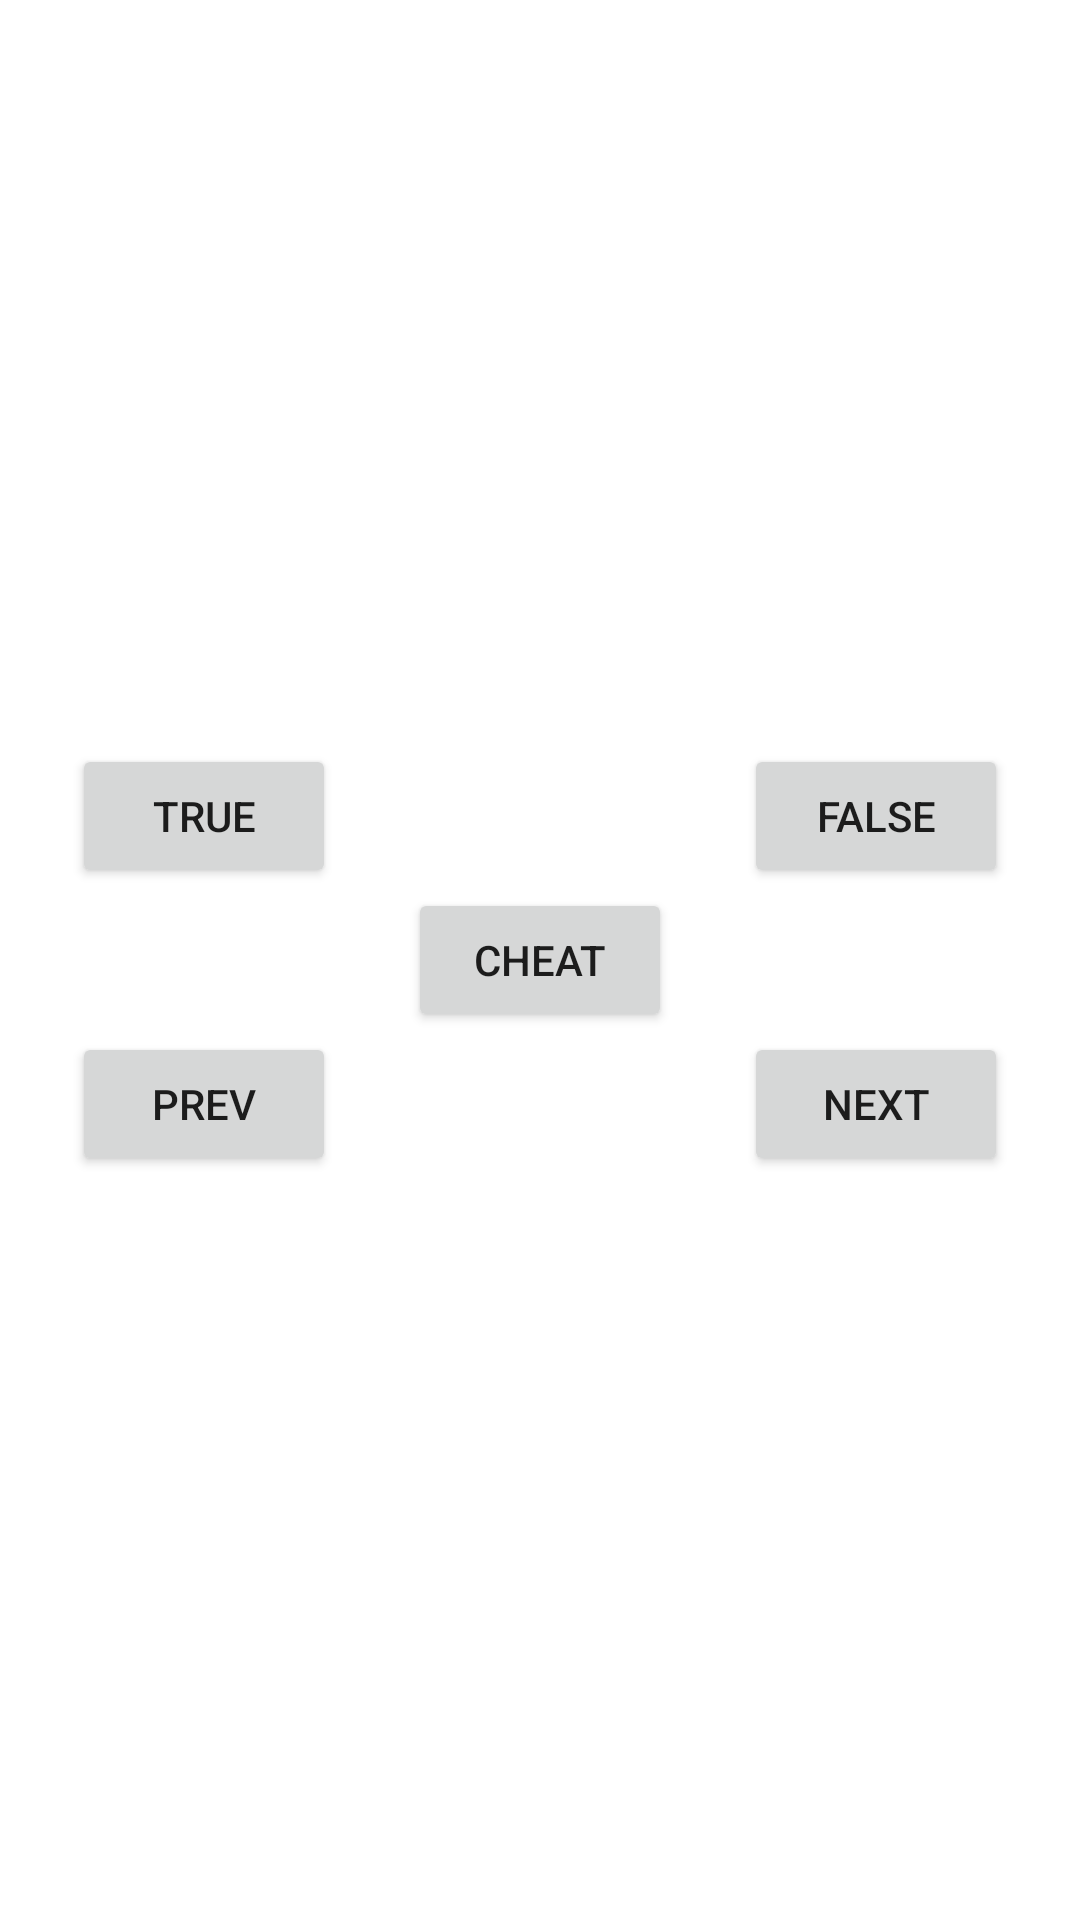

Android layout source for this screen:
<!-- AndroidManifest.xml: application theme Theme.QuestionPlus -->
<!-- res/layout/fragment_quiz_page.xml -->
<?xml version="1.0" encoding="utf-8"?>
<layout xmlns:android="http://schemas.android.com/apk/res/android"
    xmlns:app="http://schemas.android.com/apk/res-auto"
    xmlns:tools="http://schemas.android.com/tools">

    <data>
        <variable
            name="quizViewModel"
            type="com.example.questionplus.QuizViewModel" />

    </data>

    <androidx.constraintlayout.widget.ConstraintLayout
        android:layout_width="match_parent"
        android:layout_height="match_parent"
        tools:context=".MainActivity">

        <TextView
            android:id="@+id/textViewScore"
            android:layout_width="wrap_content"
            android:layout_height="wrap_content"
            android:text="@{quizViewModel.pointShow}"
            app:layout_constraintStart_toStartOf="parent"
            app:layout_constraintTop_toTopOf="parent" />

        <TextView
            android:id="@+id/textViewQuestion"
            android:layout_width="wrap_content"
            android:layout_height="wrap_content"
            android:text="@{quizViewModel.question}"
            app:layout_constraintBottom_toTopOf="@+id/buttonCheat"
            app:layout_constraintEnd_toEndOf="parent"
            app:layout_constraintStart_toStartOf="parent"
            app:layout_constraintTop_toTopOf="parent" />

        <Button
            android:id="@+id/buttonTrue"
            android:layout_width="wrap_content"
            android:layout_height="wrap_content"
            android:tag="true"
            android:text="true"
            app:layout_constraintBottom_toTopOf="@+id/buttonCheat"
            app:layout_constraintEnd_toStartOf="@+id/buttonCheat"
            app:layout_constraintStart_toStartOf="parent" />

        <Button
            android:id="@+id/buttonFalse"
            android:layout_width="wrap_content"
            android:layout_height="wrap_content"
            android:tag="false"
            android:text="false"
            app:layout_constraintBottom_toTopOf="@+id/buttonCheat"
            app:layout_constraintEnd_toEndOf="parent"
            app:layout_constraintStart_toEndOf="@+id/buttonCheat" />

        <Button
            android:id="@+id/buttonPrev"
            android:layout_width="wrap_content"
            android:layout_height="wrap_content"
            android:text="prev"
            app:layout_constraintEnd_toStartOf="@+id/buttonCheat"
            app:layout_constraintStart_toStartOf="parent"
            app:layout_constraintTop_toBottomOf="@+id/buttonCheat" />

        <Button
            android:id="@+id/buttonNext"
            android:layout_width="wrap_content"
            android:layout_height="wrap_content"
            android:text="next"
            app:layout_constraintEnd_toEndOf="parent"
            app:layout_constraintStart_toEndOf="@+id/buttonCheat"
            app:layout_constraintTop_toBottomOf="@+id/buttonCheat" />

        <Button
            android:id="@+id/buttonCheat"
            android:layout_width="wrap_content"
            android:layout_height="wrap_content"
            android:text="Cheat"
            app:layout_constraintBottom_toBottomOf="parent"
            app:layout_constraintEnd_toEndOf="parent"
            app:layout_constraintStart_toStartOf="parent"
            app:layout_constraintTop_toTopOf="parent" />


    </androidx.constraintlayout.widget.ConstraintLayout>
</layout>
<!-- resources referenced by this layout -->
<resources>
  <style name="Theme.QuestionPlus" parent="Theme.MaterialComponents.DayNight.DarkActionBar">
          
          <item name="colorPrimary">@color/purple_500</item>
          <item name="colorPrimaryVariant">@color/purple_700</item>
          <item name="colorOnPrimary">@color/white</item>
          
          <item name="colorSecondary">@color/teal_200</item>
          <item name="colorSecondaryVariant">@color/teal_700</item>
          <item name="colorOnSecondary">@color/black</item>
          
          <item name="android:statusBarColor">?attr/colorPrimaryVariant</item>
          
      </style>
  <!-- not gathered from this repository: default colours our renderer supplied (Android Studio template values) -->
  <color name="purple_500">#FF6200EE</color>
  <color name="purple_700">#FF3700B3</color>
  <color name="teal_200">#FF03DAC5</color>
  <color name="teal_700">#FF018786</color>
  <color name="black">#FF000000</color>
  <color name="white">#FFFFFFFF</color>
</resources>
